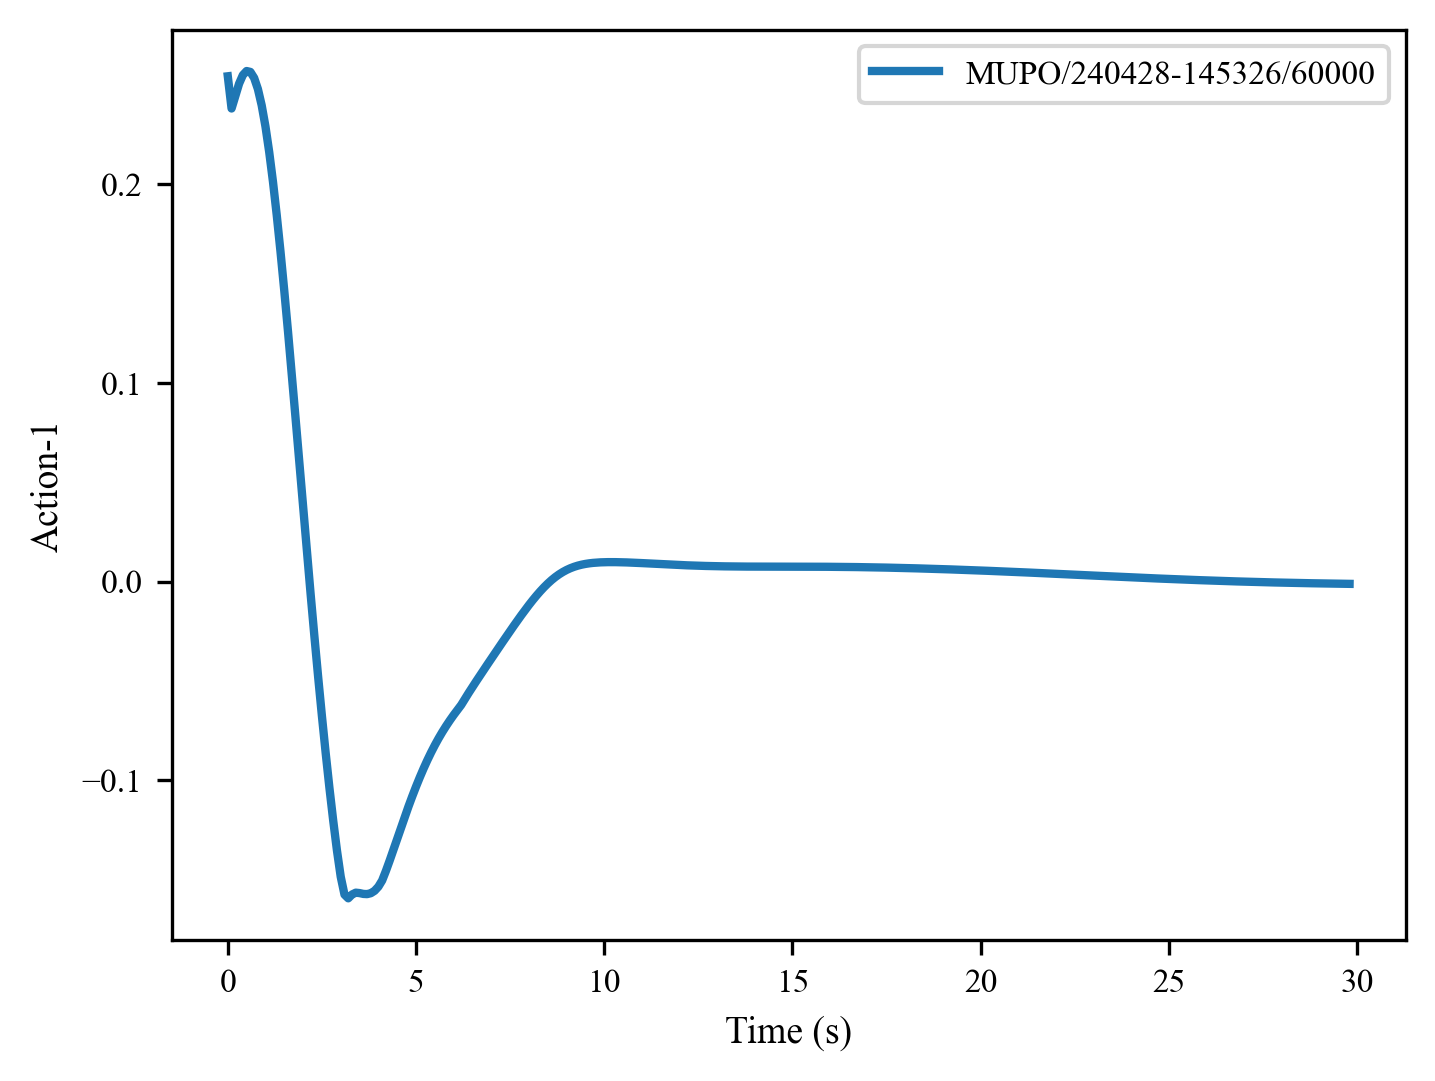

The file beside this chart, header and first rows:
, 0, 1, 2, 3, 4, 5, 6, 7, 8, 9, 10, 11, 12, 13, 14, 15, 16, 17, 18, 19, 20, 21, 22
0, 0.2542, 0.238, 0.2443, 0.2505, 0.2548, 0.2569, 0.2564, 0.2534, 0.2478, 0.2396, 0.229, 0.2161, 0.2012, 0.1844, 0.166, 0.1464, 0.1257, 0.1042, 0.08224, 0.05999, 0.03768, 0.01555, -0.006209
